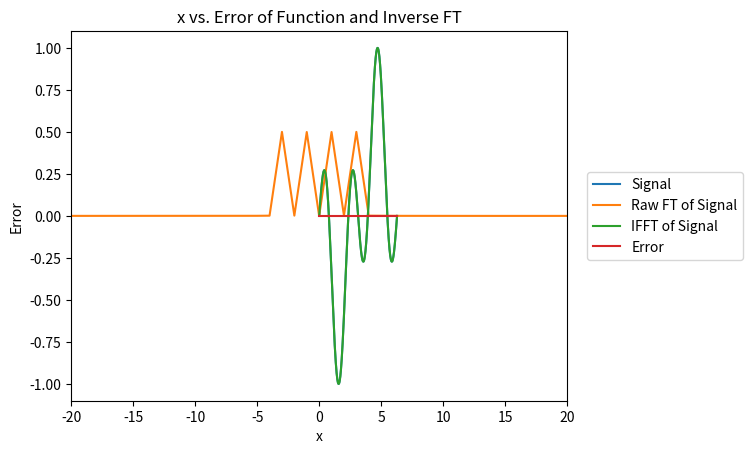

This chart was generated by the following Python code:
#!/usr/bin/env python2
# -*- coding: utf-8 -*-

import numpy as np
import matplotlib.pyplot as plt 
from numpy.fft import fft, fftfreq, ifft

N = 1000
loops = 1

### sin(x)cos(2x) ###
x = np.linspace(0,  2 * loops *np.pi, loops * N)
y = np.sin(x) * np.cos(2*x)

############# Plotting Original Signal ##############
plt.title('Original Signal: sin(x)cos(2x)')
plt.xlabel("Time")
plt.ylabel("Intensity")
plt.plot(x, y, label = "Signal")
plt.legend(bbox_to_anchor=(1.04,0.5), loc="center left", borderaxespad=0)
plt.show()

########### Fourier Transform ##############
#Normal
freq =  (N/2) * np.arange(-1.0, 1.0 , 2.0/N)
fft_val = (2.0/N) * abs(fft(y))

#Raw 
fft_raw = [0] * N
for i in range (int(N-1), int(N/2 - 1) , -1):
    fft_raw[int(i - N/2)] = fft_val[i]
for i in range (0,int(N/2)):
    fft_raw[int(N/2 + i)] = fft_val[i]

#Real
freq_real = (N/2) * np.arange(0, 1, 2.0/N)
fft_real = fft_val[0 : int(N/2)]

#Inverse
ifft_val = ifft(fft(y))

################ Plotting FT ##################
plt.title('Fourier Transform')
plt.ylabel("Amplitude")
plt.xlabel("Frequency")
#plt.plot(freq_real, fft_real, label = "Real FT of Signal")
plt.plot(freq, fft_raw, label = "Raw FT of Signal")
plt.legend(bbox_to_anchor=(1.04,0.5), loc="center left", borderaxespad=0)
plt.xlim(-20, 20)
plt.show()

#### Plotting IFFT ####
plt.title('Inverse Fourier Transform')
plt.ylabel("Intensity")
plt.xlabel("x")
plt.plot(x, ifft_val, label = "IFFT of Signal")
plt.legend(bbox_to_anchor=(1.04,0.5), loc="center left", borderaxespad=0)
#plt.xlim(-1, 10)
plt.show()

#### Error of fft to ifft
ifftError =  100* abs( (y - ifft_val) / y)

plt.plot(x[1:N-1], ifftError[1:N-1], label = "Error")
plt.title('x vs. Error of Function and Inverse FT')
plt.xlabel('x')
plt.ylabel('Error')
plt.legend(bbox_to_anchor=(1.04,0.5), loc="center left", borderaxespad=0)
plt.show()